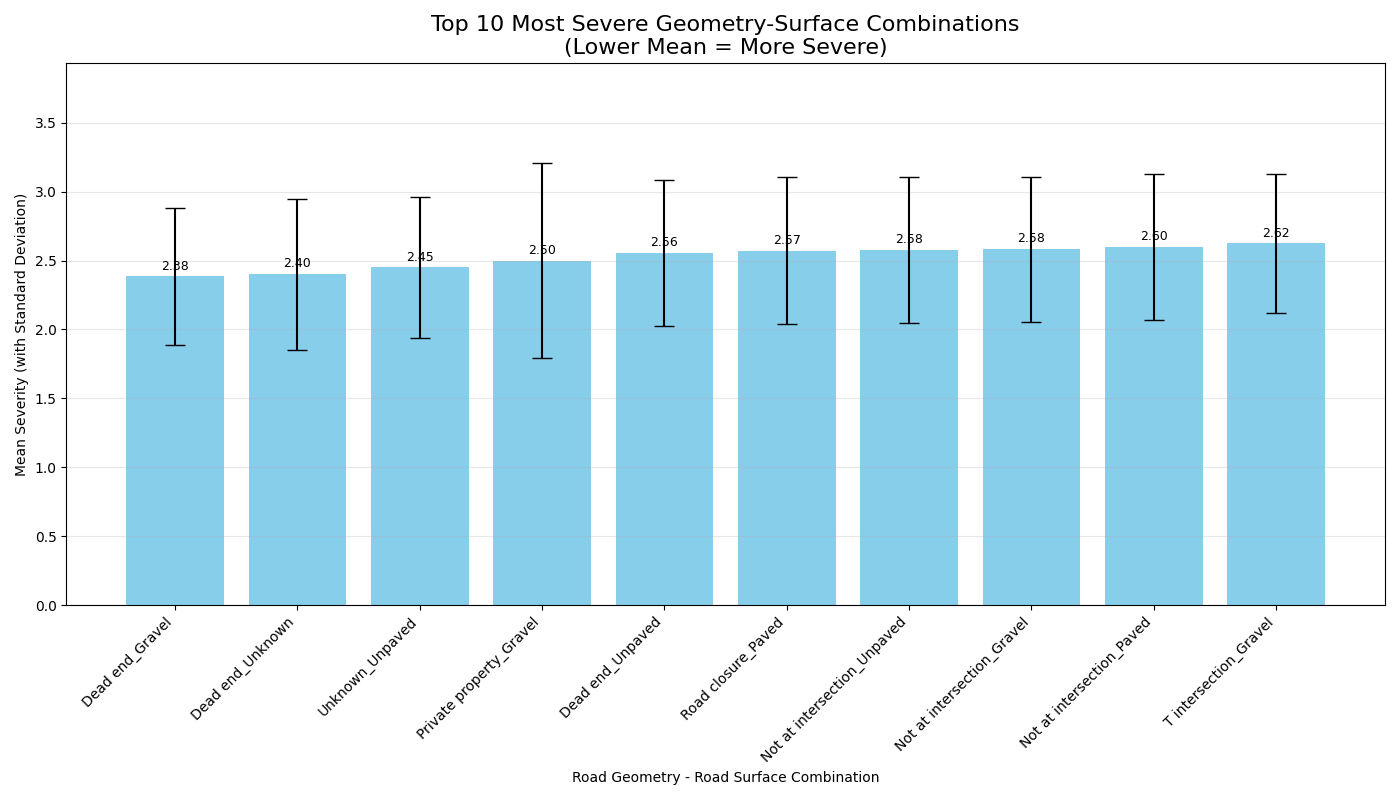

The table this chart was drawn from, first rows:
ROAD_GEOMETRY_DESC, CATEGORIZED_ROAD_SURFACE, GEOMETRY_SURFACE, SEVERITY_MEAN, SEVERITY_VARIANCE, SERIOUS_FATAL_PERCENT
Dead end, Gravel, Dead end_Gravel, 2.385, 0.2462, 61.54
Dead end, Unknown, Dead end_Unknown, 2.4, 0.3, 60.0
Unknown, Unpaved, Unknown_Unpaved, 2.45, 0.2605, 55
Private property, Gravel, Private property_Gravel, 2.5, 0.5, 50.0
Dead end, Unpaved, Dead end_Unpaved, 2.556, 0.2778, 44.44
Road closure, Paved, Road closure_Paved, 2.571, 0.2857, 42.86
Not at intersection, Unpaved, Not at intersection_Unpaved, 2.577, 0.2805, 40.5
Not at intersection, Gravel, Not at intersection_Gravel, 2.583, 0.2762, 40.08
Not at intersection, Paved, Not at intersection_Paved, 2.595, 0.2809, 38.47
T intersection, Gravel, T intersection_Gravel, 2.623, 0.2518, 36.81
